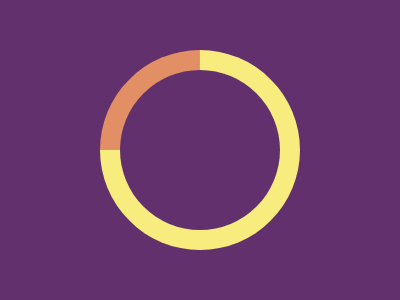

Give the HTML and CSS whose rendering is this image.

<!-- file: index.html -->
<!DOCTYPE html>
<html lang="en">
<head>
    <meta charset="UTF-8">
    <meta name="viewport" content="width=device-width, initial-scale=1.0">
    <title>Document</title>
    <link rel="stylesheet" href="style.css">
</head>
<body>
    <div class="container">
        <div class="klor"></div>
    </div>
    
</body>
</html>

/* file: style.css */
  * {
      margin: 0;
      padding: 0;
      box-sizing: border-box;
  }

  .container {
      width: 400px;
      height: 300px;
      background: #62306D;
      display:flex;
      justify-content: center;
      align-items:center;
  }

  .klor {
      width: 200px;
      aspect-ratio: 1/1;
      border: 20px solid #F7EC7D ;
      border-radius: 50%;
      border-top-color:#E38F66;
      rotate: -0.125turn;
      background-color: transparent;
  }
